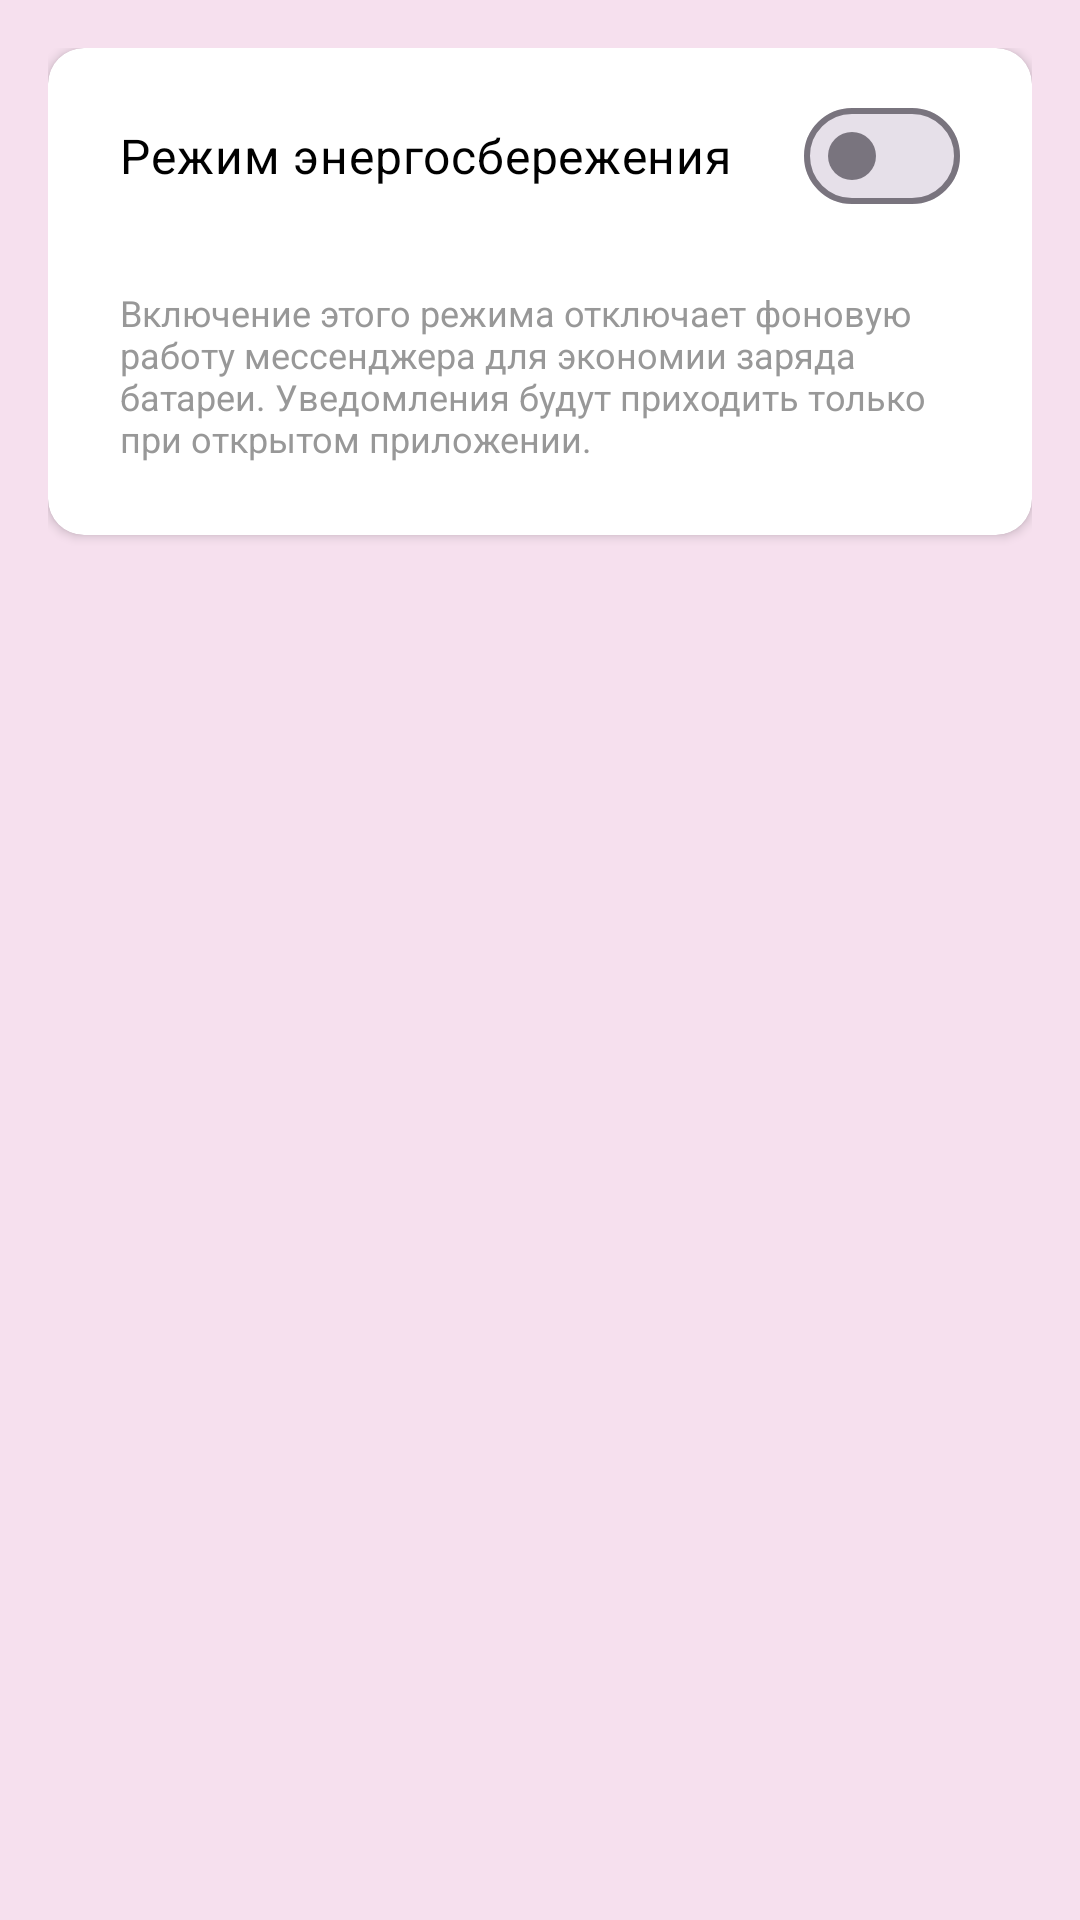

This screen was rendered from an Android layout file. Write that file and the resources it references.
<!-- AndroidManifest.xml: application theme Theme.Whisper -->
<!-- res/layout/fragment_energy_saving.xml -->
<?xml version="1.0" encoding="utf-8"?>
<LinearLayout xmlns:android="http://schemas.android.com/apk/res/android"
    xmlns:app="http://schemas.android.com/apk/res-auto"
    android:layout_width="match_parent"
    android:layout_height="match_parent"
    android:background="@drawable/chats_background_gradient"
    android:orientation="vertical"
    android:padding="16dp">


    <androidx.cardview.widget.CardView
        android:layout_width="match_parent"
        android:layout_height="wrap_content"
        app:cardBackgroundColor="@color/surface_color"
        app:cardCornerRadius="12dp"
        app:cardElevation="2dp">

        <LinearLayout
            android:layout_width="match_parent"
            android:layout_height="wrap_content"
            android:orientation="vertical"
            android:padding="8dp">

            <com.google.android.material.materialswitch.MaterialSwitch
                android:id="@+id/switchEnergySaver"
                android:layout_width="match_parent"
                android:layout_height="56dp"
                android:paddingStart="16dp"
                android:paddingEnd="16dp"
                android:text="Режим энергосбережения"
                android:textColor="@color/text_primary"
                android:textSize="16sp" />

            <TextView
                android:layout_width="match_parent"
                android:layout_height="wrap_content"
                android:padding="16dp"
                android:text="Включение этого режима отключает фоновую работу мессенджера для экономии заряда батареи. Уведомления будут приходить только при открытом приложении."
                android:textColor="@color/grey_3"
                android:textSize="12sp" />

        </LinearLayout>
    </androidx.cardview.widget.CardView>

</LinearLayout>
<!-- resources referenced by this layout -->
<resources>
  <color name="grey_3">#989898</color>
  <color name="surface_color">#FFFFFF</color>
  <color name="text_primary">#000000</color>
  <style name="Theme.Whisper" parent="Theme.Material3.DayNight.NoActionBar">
          <item name="colorPrimary">@color/primary_pink</item>
          <item name="colorOnPrimary">@color/white</item>
          <item name="colorPrimaryContainer">@color/secondary_pink</item>
          <item name="android:windowBackground">@color/background_light</item>
          <item name="android:statusBarColor">@color/background_light</item>
          <item name="android:navigationBarColor">@color/background_light</item>
      </style>
  <color name="primary_pink">#B80077</color>
  <color name="white">#FFFFFF</color>
  <color name="secondary_pink">#FFBDEC</color>
  <color name="background_light">#F6E0EE</color>
</resources>
